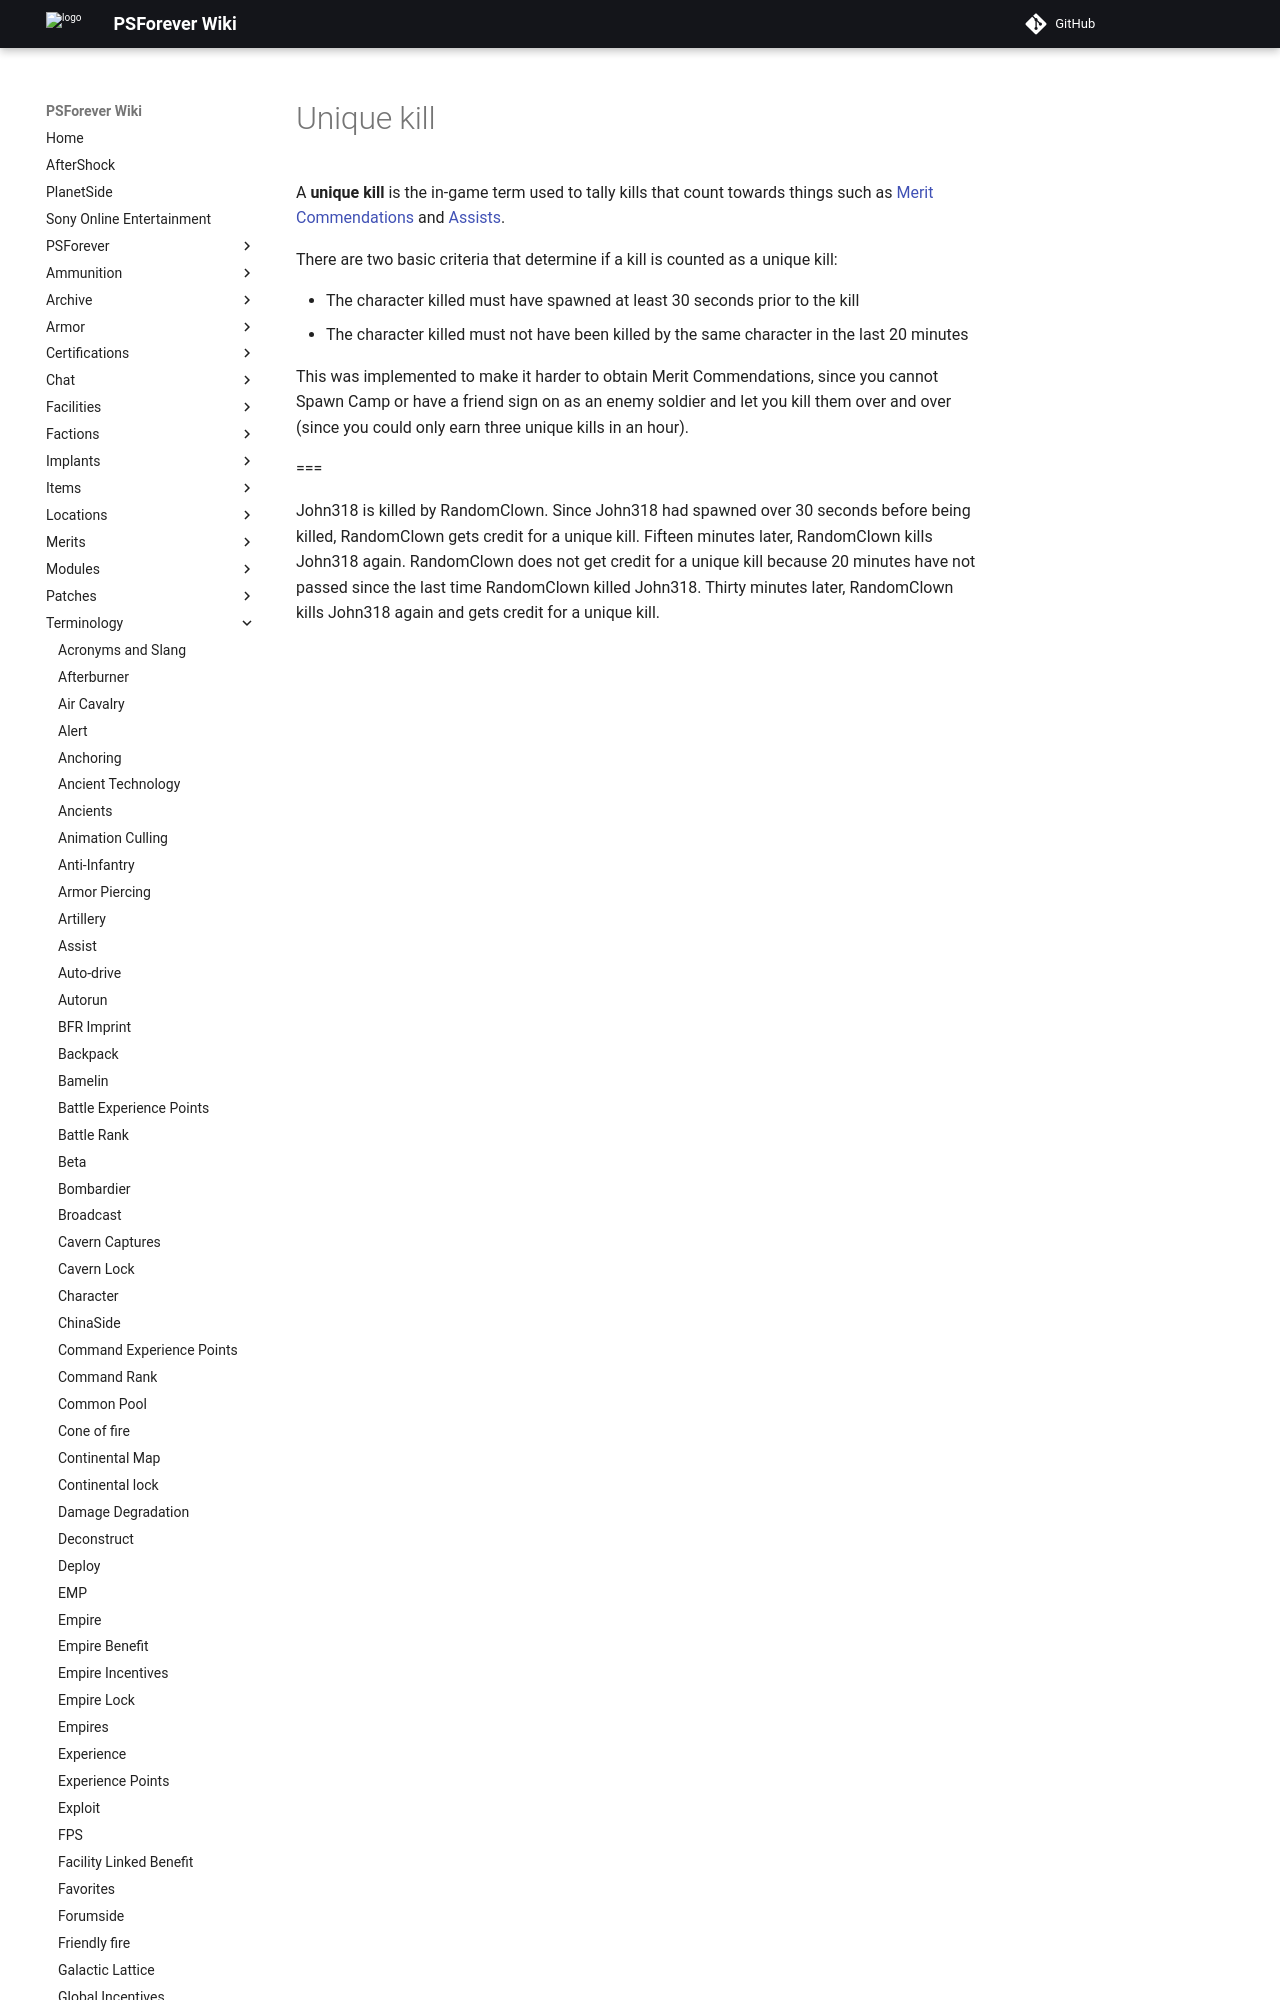

repository: psforever/wiki · page: terminology/Unique_kill/index.html · generator: mkdocs

# Unique kill

A **unique kill** is the in-game term used to tally kills that count towards
things such as [Merit Commendations](../merits/index.md) and
[Assists](Assist.md).

There are two basic criteria that determine if a kill is counted as a unique
kill:

- The character killed must have spawned at least 30 seconds prior to the kill
- The character killed must not have been killed by the same character in the
  last 20 minutes
